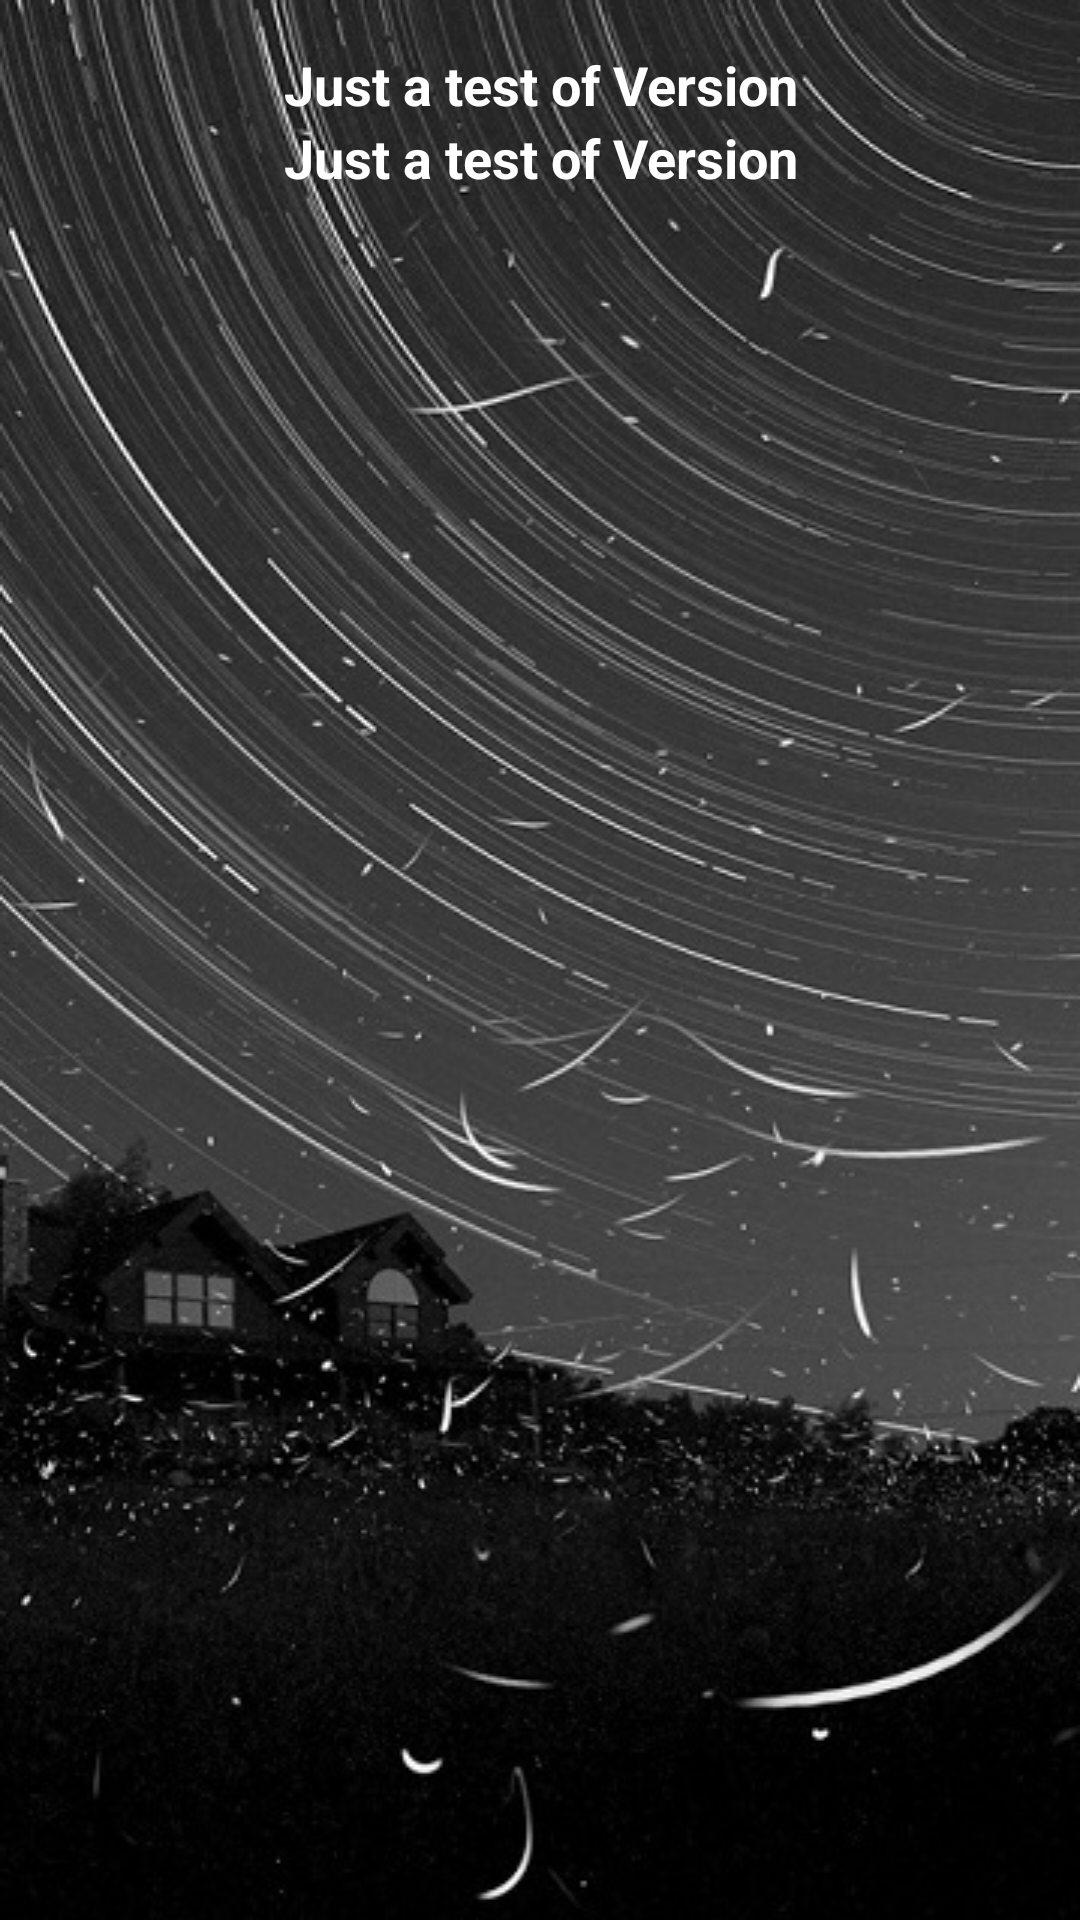

Write the Android layout XML for this screen, with the resource values it uses.
<!-- AndroidManifest.xml: application theme AppTheme -->
<!-- res/layout/version.xml -->
<?xml version="1.0" encoding="utf-8"?>
<LinearLayout xmlns:android="http://schemas.android.com/apk/res/android"
    xmlns:app="http://schemas.android.com/apk/res-auto"
    xmlns:tools="http://schemas.android.com/tools"
    android:id="@+id/content_main"
    android:layout_width="fill_parent"
    android:layout_height="match_parent"
    android:paddingBottom="@dimen/activity_vertical_margin"
    android:paddingLeft="@dimen/activity_horizontal_margin"
    android:paddingRight="@dimen/activity_horizontal_margin"
    android:paddingTop="@dimen/activity_vertical_margin"
    android:orientation="vertical"
    app:layout_behavior="@string/appbar_scrolling_view_behavior"
    tools:context="thinkwee.buptroom.MainActivity"
    android:layout_centerHorizontal="true"
    android:visibility="visible"
    android:background="@drawable/wallpaper_4"
    >

    

    <ScrollView
        android:layout_width="fill_parent"
        android:layout_height="wrap_content"
        android:layout_gravity="center_horizontal"
        android:scrollbars="none">
        <TextView
            android:layout_width="fill_parent"
            android:layout_height="wrap_content"
            android:layout_centerHorizontal="true"
            android:gravity="center_horizontal"
            android:textSize="18sp"
            android:shadowRadius="3.0"
            android:textStyle="bold"
            android:textColor="@color/colorAccent"
            android:text="Just a test of Version"
            android:id="@+id/show_content"/>
    </ScrollView>

    <ScrollView
        android:layout_width="fill_parent"
        android:layout_height="wrap_content"
        android:layout_gravity="center_horizontal"
        android:scrollbars="none">
        <TextView
            android:layout_width="fill_parent"
            android:layout_height="wrap_content"
            android:layout_centerHorizontal="true"
            android:gravity="center_horizontal"
            android:textSize="18sp"
            android:shadowRadius="3.0"
            android:textStyle="bold"
            android:textColor="@color/colorAccent"
            android:text="Just a test of Version"
            android:id="@+id/history_version"/>
    </ScrollView>




</LinearLayout>
<!-- resources referenced by this layout -->
<resources>
  <color name="colorAccent">#FFFFFF</color>
  <dimen name="activity_horizontal_margin">16dp</dimen>
  <dimen name="activity_vertical_margin">16dp</dimen>
  <!-- drawable wallpaper_4: jpg bitmap (drawable, 101204 bytes) -->
  <style name="AppTheme" parent="Theme.AppCompat.Light.DarkActionBar">
          
          <item name="colorPrimary">@color/colorPrimary</item>
          <item name="colorPrimaryDark">@color/colorPrimaryDark</item>
          <item name="colorAccent">@color/colorPrimaryBlack</item>
      </style>
  <color name="colorPrimary">#0C091E</color>
  <color name="colorPrimaryDark">#0C091E</color>
  <color name="colorPrimaryBlack">#000000</color>
</resources>
